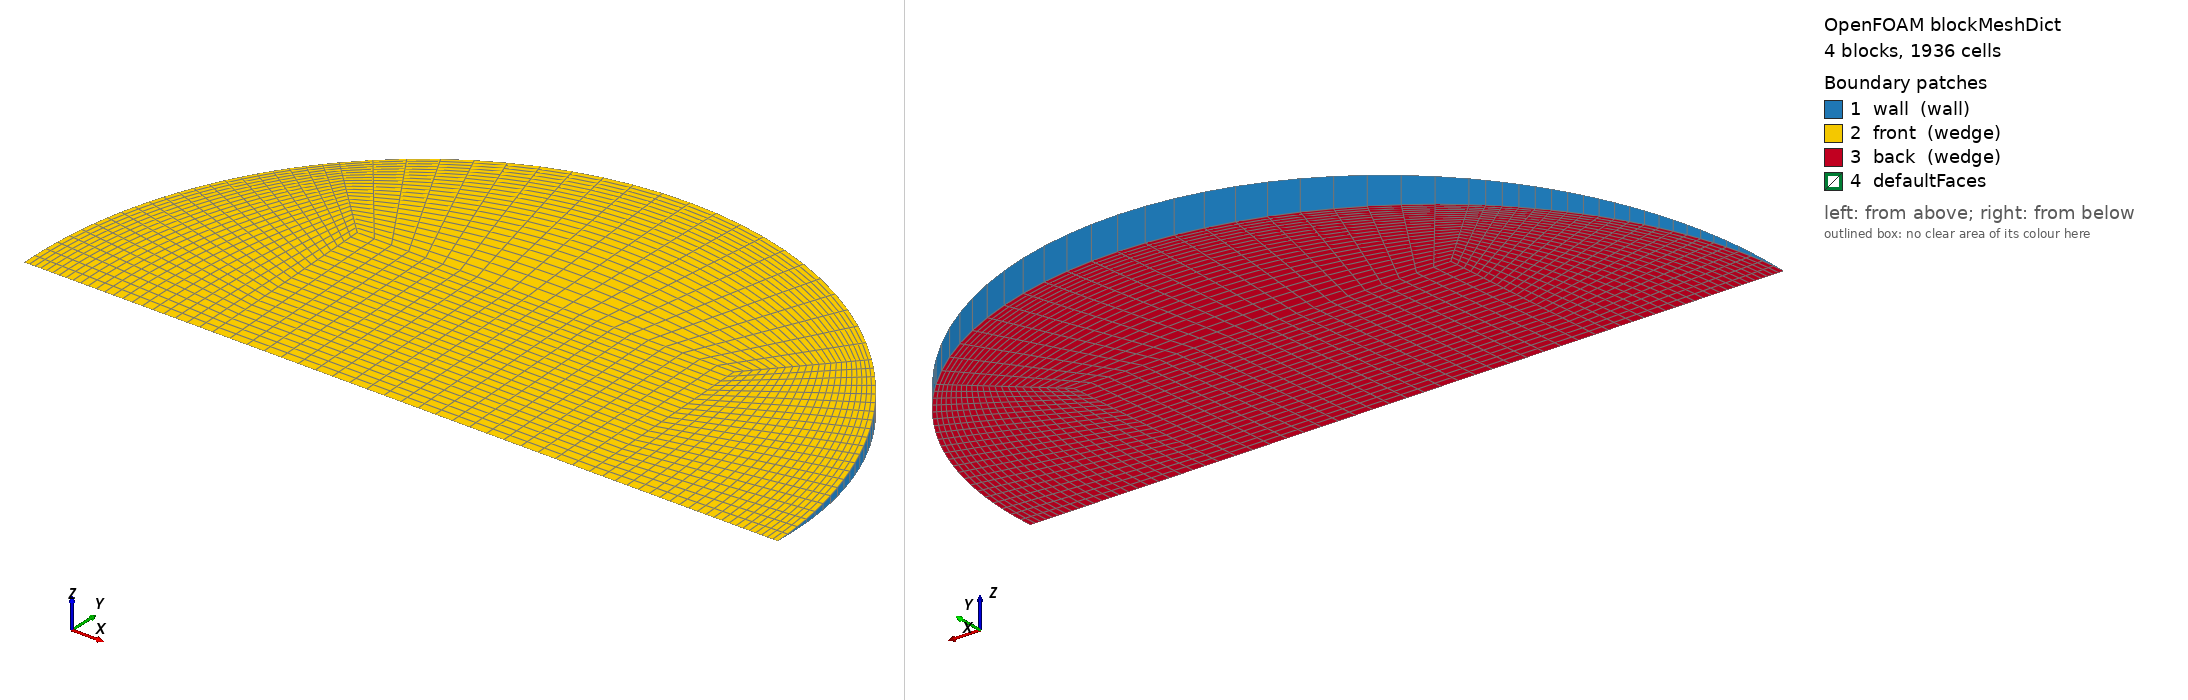

OpenFOAM case: the mesh blockMesh builds from blockMeshDict, 4 block(s), 1936 cells. Boundary patches (legend numbers): 1 wall (wall), 2 front (wedge), 3 back (wedge), 4 defaultFaces. Left view from above one corner, right view from below the opposite corner. Boundary conditions: 1 field file(s) under 0/; 3 of 4 drawn patches have an entry in a shipped field file.

=== system/blockMeshDict ===
/*--------------------------------*- C++ -*----------------------------------*\
  =========                 |
  \\      /  F ield         | OpenFOAM: The Open Source CFD Toolbox
   \\    /   O peration     | Objective 2 (Rajasthan) PCM capsule CFD
    \\  /    A nd           | generated by make_case.py -- edit the generator,
     \\/     M anipulation  | not this file
\*---------------------------------------------------------------------------*/
FoamFile
{
    version     2.0;
    format      ascii;
    class       dictionary;
    object      blockMeshDict;
}
// * * * * * * * * * * * * * * * * * * * * * * * * * * * * * * * * * * * * * //

scale   1;
vertices
(
    (-0.0178759143 0 -0)
    (0.0178759143 0 -0)
    (0.0178759143 0.0178589004 -0.000779736431)
    (-0.0178759143 0.0178589004 -0.000779736431)
    (0.0178759143 0.0178589004 0.000779736431)
    (-0.0178759143 0.0178589004 0.000779736431)
    (0.0357518286 0 -0)
    (0.0252803605 0.0252562992 -0.00110271384)
    (0.0252803605 0.0252562992 0.00110271384)
    (-0.0252803605 0.0252562992 -0.00110271384)
    (-0.0252803605 0.0252562992 0.00110271384)
    (-0.0357518286 0 -0)
);

blocks
(
    // core
    hex (0 1 2 3 0 1 4 5) (22 22 1) simpleGrading (1 1 1)
    // right
    hex (1 6 7 2 1 6 8 4) (22 22 1) simpleGrading (0.4 1 1)
    // top
    hex (3 2 7 9 5 4 8 10) (22 22 1) simpleGrading (1 0.4 1)
    // left
    hex (11 0 3 9 11 0 5 10) (22 22 1) simpleGrading (2.5 1 1)
);

edges
(
    arc 6 7 (0.0330303827 0.0136686106 -0.000596784427)
    arc 6 8 (0.0330303827 0.0136686106 0.000596784427)
    arc 7 9 (2.18916812e-18 0.0357178008 -0.00155947286)
    arc 8 10 (2.18916812e-18 0.0357178008 0.00155947286)
    arc 9 11 (-0.0330303827 0.0136686106 -0.000596784427)
    arc 10 11 (-0.0330303827 0.0136686106 0.000596784427)
);

boundary
(
    wall
    {
        type wall;
        faces
        (
            (6 7 8 6)
            (7 9 10 8)
            (9 11 11 10)
        );
    }
    front
    {
        type wedge;
        faces
        (
            (0 1 4 5)
            (1 6 8 4)
            (5 4 8 10)
            (11 0 5 10)
        );
    }
    back
    {
        type wedge;
        faces
        (
            (0 1 2 3)
            (1 6 7 2)
            (3 2 7 9)
            (11 0 3 9)
        );
    }
);

mergePatchPairs
(
);

// ************************************************************************* //


=== 0/T ===
/*--------------------------------*- C++ -*----------------------------------*\
  =========                 |
  \\      /  F ield         | OpenFOAM: The Open Source CFD Toolbox
   \\    /   O peration     | Objective 2 (Rajasthan) PCM capsule CFD
    \\  /    A nd           | generated by make_case.py -- edit the generator,
     \\/     M anipulation  | not this file
\*---------------------------------------------------------------------------*/
FoamFile
{
    version     2.0;
    format      ascii;
    class       volScalarField;
    object      T;
}
// * * * * * * * * * * * * * * * * * * * * * * * * * * * * * * * * * * * * * //


dimensions      [0 0 0 1 0 0 0];
internalField   uniform 307.15;

boundaryField
{
    wall
    {
        type            externalWallHeatFluxTemperature;
        mode            coefficient;
        Ta              constant 331.882;
        h               constant 196.776;
        thicknessLayers (0.0008);
        kappaLayers     (205);
        kappaMethod     fluidThermo;
        value           uniform 307.15;
    }
    front { type wedge; }
    back  { type wedge; }
}

// ************************************************************************* //
